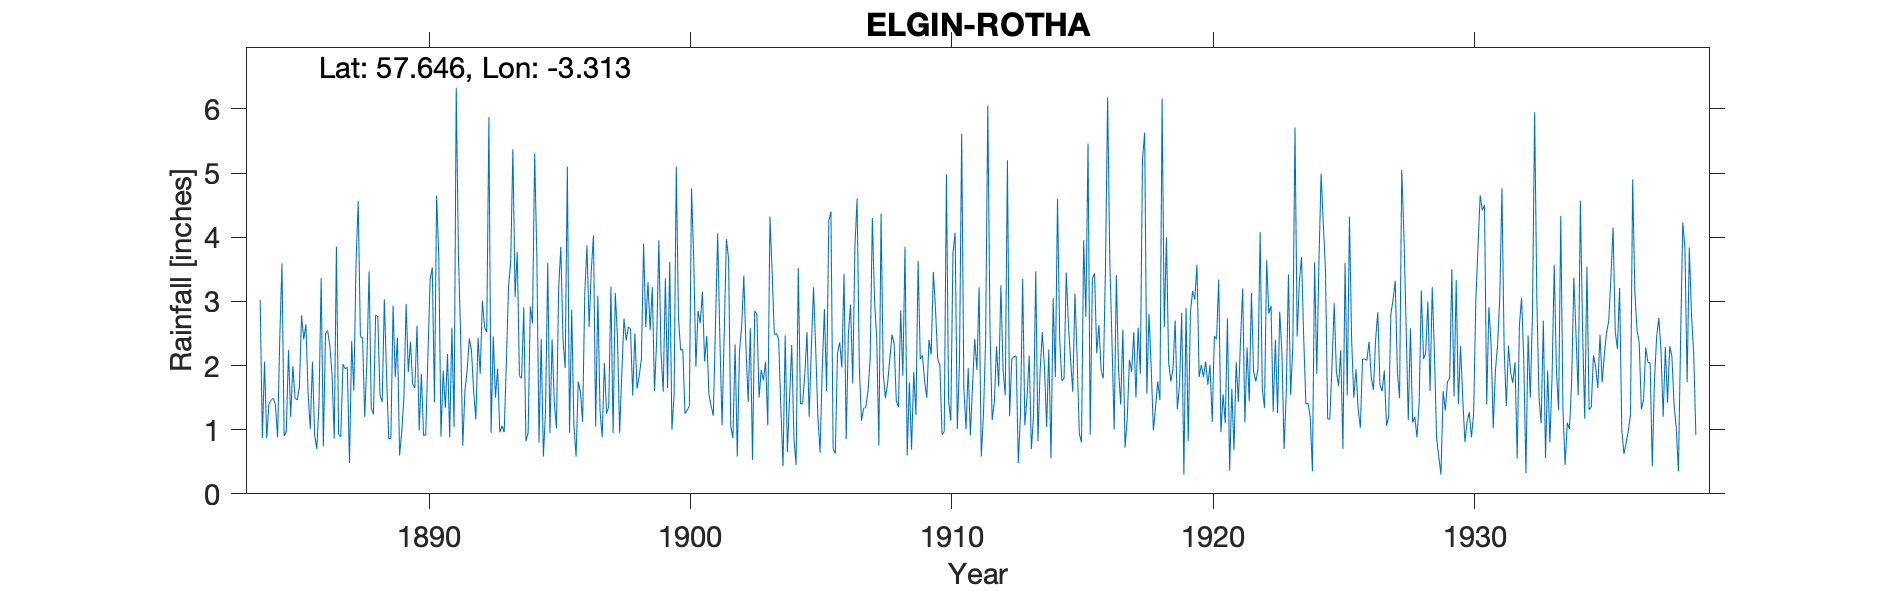

Values plotted in this chart, from the file beside it:
ELGIN (ROTHA), , , , , , , , , , , , , , , , , , , , , , , 
Grid ref, NJ217626, Long, -3.313, Lat, 57.65, Elevation, 80, ft, , , , , , , , , , , , , , , 
Station no, 5679, , , , , , , , , , , , , , , , , , , , , , 
, 1880, 1881, 1882, 1883, 1884, 1885, 1886, 1887, 1888, 1889, 1890, 1891, 1892, 1893, 1894, 1895, 1896, 1897, 1898, 1899, 1900, 1901, 1902
January, , , , , 3.02, 0.97, 2.06, 0.93, 1.2, 0.86, 2.62, 1.92, 2.42, 1.5, 1.8, 3.6, 1.08, 1.3, 2.39, 3.22, 2.75, 2.06, 1.05
February, , , , , 0.87, 2.24, 0.91, 0.89, 2.09, 2.93, 0.99, 1.34, 2.23, 1.95, 2.91, 0.95, 0.58, 0.88, 2.6, 1.6, 2.24, 2.46, 0.87
March, , , , , 2.06, 1.2, 0.7, 2.02, 3.47, 1.82, 1.87, 2.18, 1.59, 0.96, 0.82, 2.41, 1.75, 2.04, 2.57, 2.39, 2.25, 1.55, 2.33
April, , , , , 0.87, 1.99, 1.41, 1.95, 1.33, 2.43, 0.91, 0.88, 1.16, 1.06, 0.95, 1.43, 1.59, 1.25, 1.53, 3.95, 1.25, 1.37, 0.58
May, , , , , 1.4, 1.5, 3.36, 1.97, 1.24, 0.6, 0.92, 2.59, 2.43, 0.96, 2.92, 1.02, 1.12, 1.36, 2.5, 2.2, 1.3, 1.22, 2.21
June, , , , , 1.46, 1.46, 0.74, 0.48, 2.79, 0.97, 2.16, 1.04, 1.87, 2.04, 2.66, 3.2, 3.12, 3.23, 1.64, 1.59, 1.37, 2.63, 2.6
July, , , , , 1.49, 1.66, 2.5, 2.38, 2.76, 1.52, 3.33, 6.33, 3.01, 3.23, 5.3, 3.85, 3.87, 0.95, 1.84, 3.36, 4.76, 4.06, 3.4
August, , , , , 1.39, 2.78, 2.54, 1.61, 1.54, 2.96, 3.53, 3.71, 2.6, 3.61, 3.7, 2.4, 2.6, 3.13, 2.1, 1.65, 3.66, 2.44, 2.28
September, , , , , 0.88, 2.41, 2.3, 3.61, 1.43, 1.9, 1.43, 2.49, 2.52, 5.37, 0.8, 1.96, 3.49, 2.45, 3.9, 3.62, 1.98, 1.07, 1.43
October, , , , , 2.43, 2.64, 1.85, 4.56, 3.03, 2.37, 4.65, 0.75, 5.87, 3.07, 2.41, 5.1, 4.03, 0.95, 2.6, 1, 2.85, 2.48, 2.58
November, , , , , 3.59, 1.57, 0.86, 2.45, 1.87, 1.71, 3.67, 1.61, 0.95, 3.77, 0.58, 0.95, 1.05, 1.88, 3.3, 1.54, 2.66, 3.97, 0.53
December, , , , , 0.9, 1.01, 3.85, 2.43, 0.86, 1.65, 0.89, 1.92, 2.45, 1.84, 1.3, 2.87, 3.09, 2.73, 2.55, 5.1, 3.15, 3.66, 2.85
Total, , , , , 20.36, 21.43, 23.08, 25.28, 23.61, 21.72, 26.97, 26.76, 29.1, 29.36, 26.15, 29.74, 27.37, 22.15, 29.52, 31.22, 30.22, 28.97, 22.71
